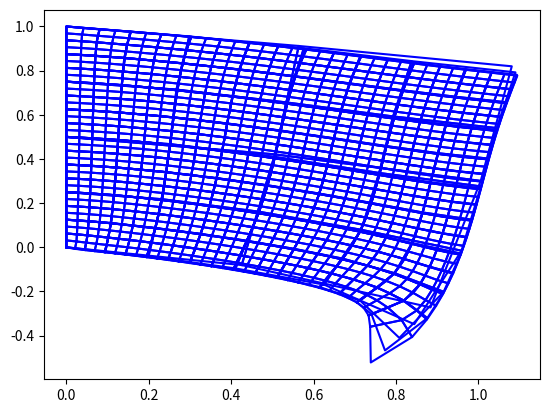

This chart was generated by the following Python code:
# -*- coding: utf-8 -*-
"""
Created on Tue Oct 24 12:25:56 2017

[redacted]
"""

#2D FEA Benchmarking on python#

#INITIALIZING#

import numpy as np
import matplotlib.pyplot as plt
import time
from scipy.sparse import lil_matrix
from scipy.sparse.linalg import spsolve


E=69*(10**9)
nu=0.3
h=0.01
gam=1.


"""
#isoparametric quadrilateral stiffness matrix#

psi=np.array([(1+nu)*gam, (1-(3*nu))*gam, 2+((1-(nu))*(gam**2)), (2*(gam**2))+(1-nu), ((1-nu)*(gam**2))-4, ((1-nu)*(gam**2))-1, (4*(gam**2))-(1-nu), (gam**2)-(1-nu)])

K01=((E*h)/(24*gam*(1-(nu**2))))*np.array([[ 4*psi[2], 3*psi[0], 2*psi[4],-3*psi[1],-2*psi[2],-3*psi[0],-4*psi[5], 3*psi[1]],
                                          [ 3*psi[0], 4*psi[3], 3*psi[1], 4*psi[7],-3*psi[0],-2*psi[3],-3*psi[1],-2*psi[6]],
                                          [ 2*psi[4], 3*psi[1], 4*psi[2],-3*psi[0],-4*psi[5],-3*psi[1],-2*psi[2], 3*psi[0]],
                                          [-3*psi[1], 4*psi[7],-3*psi[0], 4*psi[3], 3*psi[1],-2*psi[6], 3*psi[0],-2*psi[3]],
                                          [-2*psi[2],-3*psi[0],-4*psi[5], 3*psi[1], 4*psi[2], 3*psi[0], 2*psi[4],-3*psi[1]],
                                          [-3*psi[0],-2*psi[3],-3*psi[1],-2*psi[6], 3*psi[0], 4*psi[3], 3*psi[1], 4*psi[7]],
                                          [-4*psi[5],-3*psi[1],-2*psi[2], 3*psi[0], 2*psi[4], 3*psi[1], 4*psi[2],-3*psi[0]],
                                          [ 3*psi[1],-2*psi[6], 3*psi[0],-2*psi[3],-3*psi[1], 4*psi[7],-3*psi[0], 4*psi[3]]])
"""
#initialize iterations#

for power in range(1, 6):
    time.sleep(0.1)
    # GENERATING MESH#
    nelx=2**power
    nely=2**power
    
    dx=1
    dy=1
    
    print("numero de elementos: %d" %(nelx*nely))
    
    numnp=(nelx+1)*(nely+1)
    
    x=sorted((nely+1)*(np.ndarray.tolist(np.arange(0,(dx+(dx/nelx)),(dx/nelx)))))
    y=(nelx+1)*(np.ndarray.tolist(-np.arange(-dy,0+(dy/nely),dy/nely)))
    
    kone4=list(range(1,int((nely+1)*(nelx)+1)))
    kone1=list(range(1,int((nely+1)*(nelx)+1)))
    kone3=list(range(nely+2,(nely+1)*(nelx+1)+1))
    kone2=list(range(nely+2,(nely+1)*(nelx+1)+1))
    for i in range(1, int(nelx+1)):
        kone4.remove(int((nely+1)*i))
        kone1.remove(int((1+((nely+1)*(i-1)))))
        kone3.remove(int(nely+1+((nely+1)*i)))
        kone2.remove(int(nely+2+((nely+1)*(i-1))))
        
    konedd=list(range(0,int((2*(nely+1)*(nelx+1)))))
    koned=list()
    for i in range(0,int((2*(nely+1)*(nelx+1))),2):
        koned.append(konedd[i:i+2])
        
    # Boundary conditions
    
    numpb=(2*(nely+1))+1
    iconh1=np.ndarray.tolist(np.zeros(numpb))
    iconh2=np.ndarray.tolist(np.zeros(numpb))
    icon=np.ndarray.tolist(np.zeros(numpb))
    rec=np.ndarray.tolist(np.zeros(numpb))
    
    # Definido as condicoes de contorno#
    # As condicoes de contorno sao colocadas no grau de liberdade#
    for i in range(numpb-1):
        iconh1[i]=i
    
    iconh1[numpb-1]=(nely+1)*(nelx+1)*2-1
    icon[numpb-1]=1
    rec[numpb-1]=-1*(10**8)
    
    freedofs=konedd
    for i in range(numpb):
        if icon[i]-1:
            freedofs.remove(iconh1[i])
    
    
    #Formar a matriz de rigidez global#
    
    print("Montando matriz global")
    start=time.time()
    
    KG=lil_matrix(((nely+1)*(nelx+1)*2,(nely+1)*(nelx+1)*2))
    
    for i in range(0,(nely*nelx)):
        
        e=i+1
        print("\r elemento analisado: " .format(e)+str(e), end="")
        i1=kone1[i]-1
        i2=kone2[i]-1
        i3=kone3[i]-1
        i4=kone4[i]-1
        xs=np.array([-0.5773,0.5773,0.5773,-0.5773])
        ys=np.array([-0.5773,-0.5773,0.5773,0.5773])

        K0=np.zeros((8,8))

        Ee=(E/(1-(nu**2)))*(np.array([[1, nu, 0], [nu, 1, 0], [0, 0, (1-nu)/2]]))

        for j in range(4):
            for l in range(4):
                
                Jac=np.array([[(1/4*((x[i2]-x[i1])*(1-ys[l])+(x[i3]-x[i4])*(1+ys[l]))), (1/4*((y[i2]-y[i1])*(1-ys[l])+(y[i3]-y[i4])*(1+ys[l])))],
                            [(1/4*((x[i4]-x[i1])*(1-xs[j])+(x[i3]-x[i2])*(1+xs[j]))), (1/4*((y[i4]-y[i1])*(1-xs[j])+(y[i3]-y[i2])*(1+xs[j])))]])
                
                    
                Dnd=np.array([[(-(1/4)*(1-ys[l])), ((1/4)*(1-ys[l])), ((1/4)*(1+ys[l])), (-(1/4)*(1+ys[l]))],
                              [(-(1/4)*(1-xs[j])), (-(1/4)*(1+xs[j])), ((1/4)*(1+xs[j])), ((1/4)*(1-xs[j]))]])
                
                Dnd[(0,1),(0,0)]=np.dot(np.linalg.inv(Jac), Dnd[(0,1),(0,0)])
                Dnd[(0,1),(1,1)]=np.dot(np.linalg.inv(Jac), Dnd[(0,1),(1,1)])
                Dnd[(0,1),(2,2)]=np.dot(np.linalg.inv(Jac), Dnd[(0,1),(2,2)])
                Dnd[(0,1),(3,3)]=np.dot(np.linalg.inv(Jac), Dnd[(0,1),(3,3)])

                B=np.array([[Dnd[0,0], 0, Dnd[0,1], 0, Dnd[0,2], 0, Dnd[0,3], 0],
                            [0, Dnd[1,0], 0, Dnd[1,1], 0, Dnd[1,2], 0, Dnd[1,3]],
                            [Dnd[1,0], Dnd[0,0], Dnd[1,1], Dnd[0,1], Dnd[1,2], Dnd[0,2], Dnd[1,3], Dnd[0,3]]])

                K0=K0+h*np.dot((np.dot(np.ndarray.transpose(B), Ee)), B)*np.linalg.det(Jac)
        
        KG[np.ix_((koned[i1]+koned[i2]+koned[i3]+koned[i4]),(koned[i1]+koned[i2]+koned[i3]+koned[i4]))]=KG[np.ix_((koned[i1]+koned[i2]+koned[i3]+koned[i4]),(koned[i1]+koned[i2]+koned[i3]+koned[i4]))]+K0
    
    end=time.time()
    print("")
    print("Tempo: %f" %(end-start))
    print("")
    
    #solucionar por selecao de index
    
    F=np.zeros(((nely+1)*(nelx+1)*2))
    KG=KG.tocsr()
    for i in range(numpb):
        if icon[i]:
            F[iconh1[i]]=rec[i]
    
    D=np.zeros(((nely+1)*(nelx+1)*2))
    
    print("Solucionando por selecao de index")
    
    start=time.time()
    D[freedofs]=spsolve(KG[np.ix_(freedofs,freedofs)],F[freedofs])
    end=time.time()
    print("")
    print("Tempo: %f" %(end-start))
    print("")
    
    #plotar malha deformada
    
    print("Plotando resultados")
    
    Dx=D[0:(nelx+1)*(nely+1)*2+1:2]
    Dy=D[1:(nelx+1)*(nely+1)*2+1:2]

    Dxx=Dx+np.array(x)
    Dyy=Dy+np.array(y)

    for i in range(0,(nelx*nely)):
        
        e=i+1
        print("\r elemento desenhado: " .format(e)+str(e), end="")
        
        plt.plot([Dxx[kone1[i]-1],Dxx[kone2[i]-1],Dxx[kone3[i]-1],Dxx[kone4[i]-1],Dxx[kone1[i]-1]],[Dyy[kone1[i]-1],Dyy[kone2[i]-1],Dyy[kone3[i]-1],Dyy[kone4[i]-1],Dyy[kone1[i]-1]], "-b")

    print("")
    print("end")
    print("")
    
    plt.show()
    
    
     

            
    
    
    
    
    
        
    